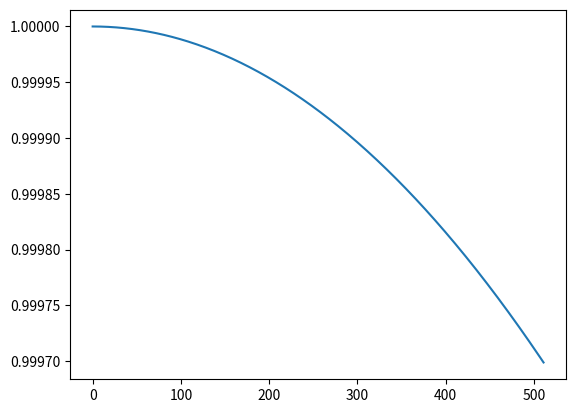

This figure's Python source:
import matplotlib.pyplot as plt
import numpy as np

# class modulation:
#     def  __init__(self, m):


if __name__ == "__main__":
    # 创建调制信号
    fs = 51200  # 采样频率：51200HZ
    fm = 200    # 调制信号频率：200HZ
    fc = 1000   # 载波频率：1000HZ
    N = 512     # 采样点数
    t = np.linspace(0, 1/fs, N)   

    # 调制信号modula_signal表达式
    modula_signal = np.cos(2 * np.pi * fm * t)

    # 图像显示
    plt.figure()
    plt.plot(modula_signal)
    plt.show()
